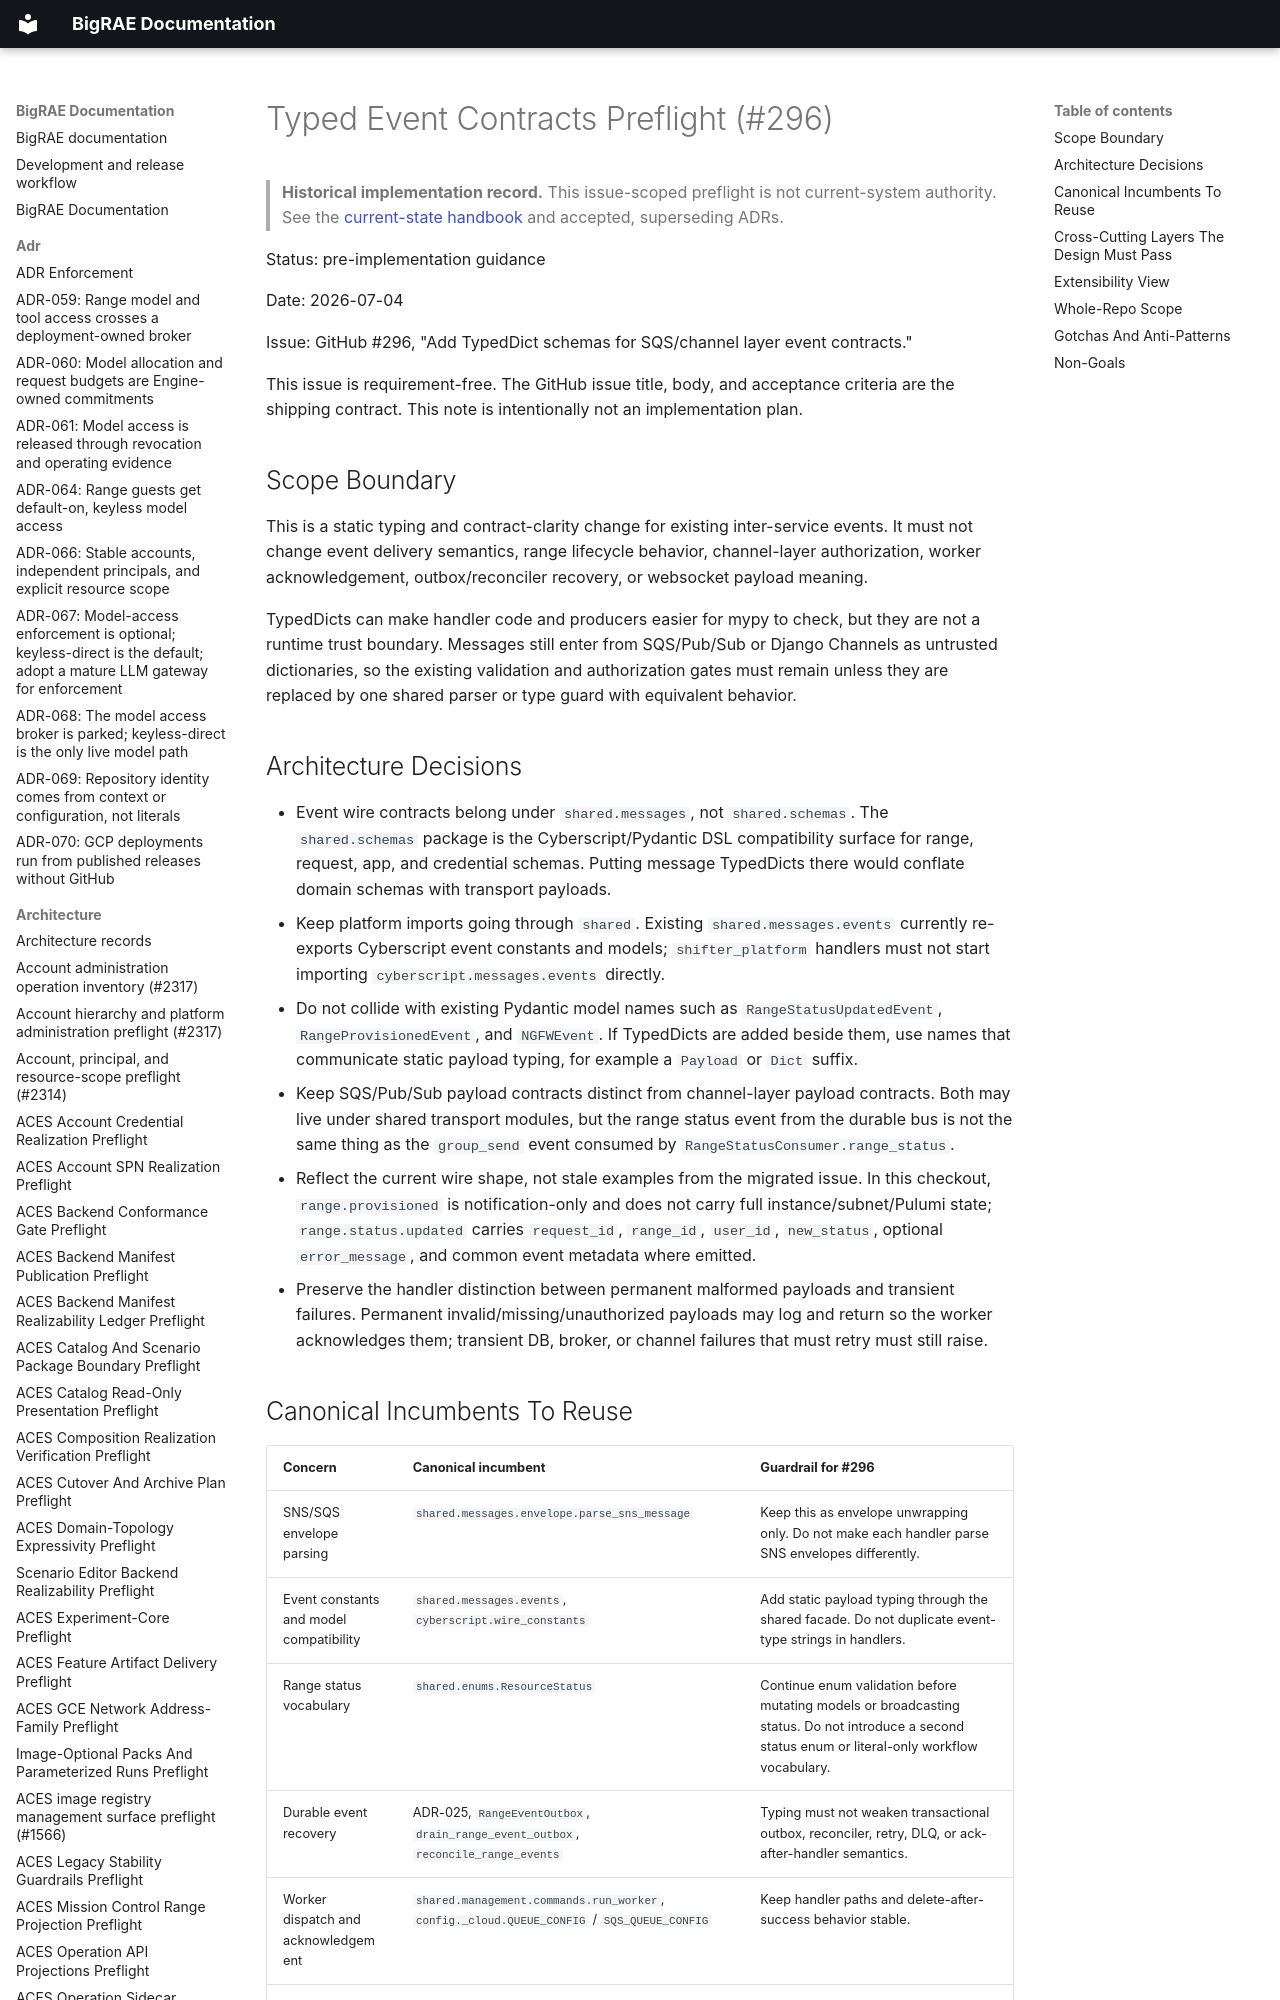

repository: Brad-Edwards/bigrae · page: architecture/typed-event-contracts-preflight-296/index.html · generator: mkdocs

# Typed Event Contracts Preflight (#296)

> **Historical implementation record.** This issue-scoped preflight is not current-system authority. See the [current-state handbook](../technical/architecture.md) and accepted, superseding ADRs.


Status: pre-implementation guidance

Date: 2026-07-04

Issue: GitHub #296, "Add TypedDict schemas for SQS/channel layer event
contracts."

This issue is requirement-free. The GitHub issue title, body, and acceptance
criteria are the shipping contract. This note is intentionally not an
implementation plan.

## Scope Boundary

This is a static typing and contract-clarity change for existing inter-service
events. It must not change event delivery semantics, range lifecycle behavior,
channel-layer authorization, worker acknowledgement, outbox/reconciler
recovery, or websocket payload meaning.

TypedDicts can make handler code and producers easier for mypy to check, but
they are not a runtime trust boundary. Messages still enter from SQS/Pub/Sub or
Django Channels as untrusted dictionaries, so the existing validation and
authorization gates must remain unless they are replaced by one shared parser or
type guard with equivalent behavior.
